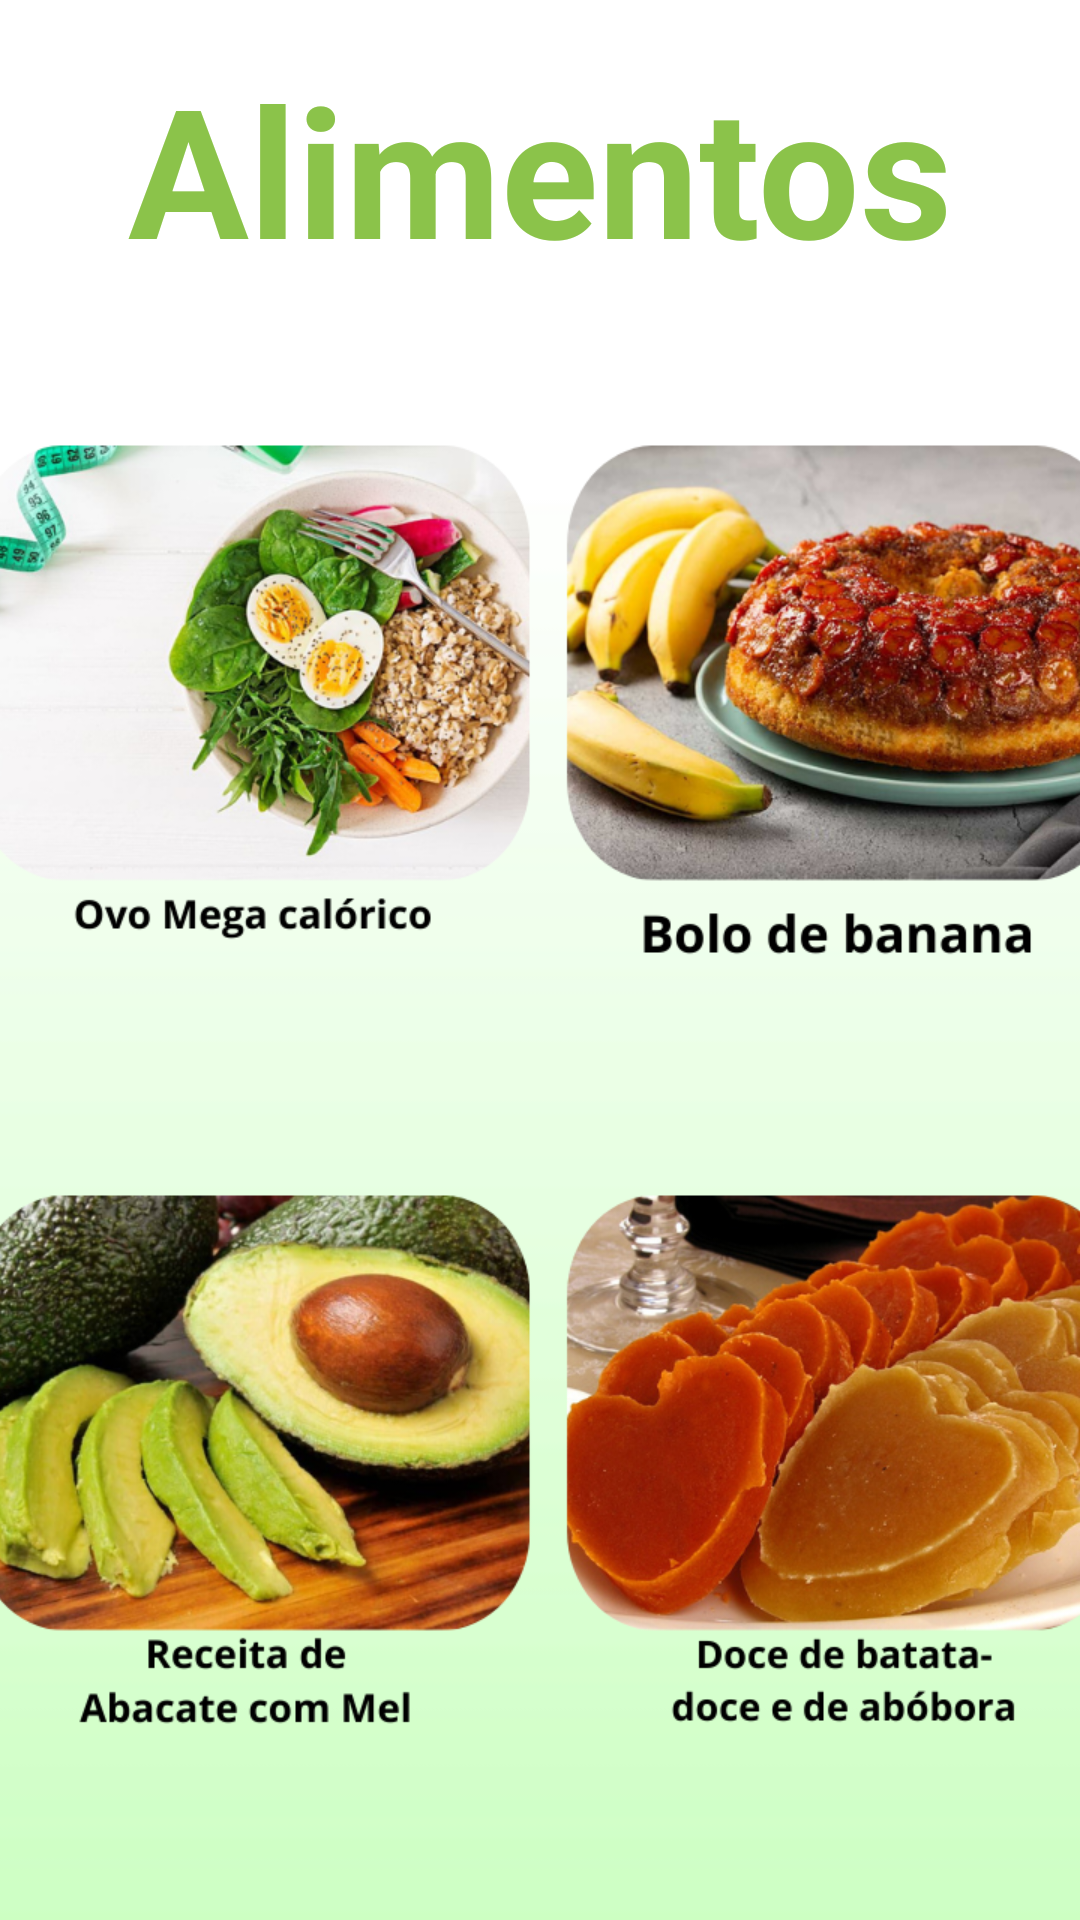

Produce the Android XML layout that renders to this screen, including the resource entries it uses.
<!-- AndroidManifest.xml: application theme Theme.AppNutri -->
<!-- res/layout/activity_segunda_tela.xml -->
<?xml version="1.0" encoding="utf-8"?>
<androidx.constraintlayout.widget.ConstraintLayout xmlns:android="http://schemas.android.com/apk/res/android"
    xmlns:app="http://schemas.android.com/apk/res-auto"
    xmlns:tools="http://schemas.android.com/tools"
    android:layout_width="match_parent"
    android:layout_height="match_parent"
    android:background="@drawable/fundo_app_nutri2"
    android:backgroundTintMode="src_in"
    tools:context=".SegundaTela">

    <TextView
        android:id="@+id/textView5"
        android:layout_width="wrap_content"
        android:layout_height="wrap_content"
        android:layout_marginTop="16dp"
        android:backgroundTint="#4CAF50"
        android:bufferType="spannable"
        android:clickable="false"
        android:text="Alimentos"
        android:textColor="#8BC34A"
        android:textSize="60sp"
        android:textStyle="bold"
        app:layout_constraintEnd_toEndOf="parent"
        app:layout_constraintStart_toStartOf="parent"
        app:layout_constraintTop_toTopOf="parent"
        tools:ignore="HardcodedText" />

    <GridLayout
        android:id="@+id/gridLayout"
        android:layout_width="394dp"
        android:layout_height="500dp"
        android:columnCount="2"
        android:rowCount="2"
        app:layout_constraintEnd_toEndOf="parent"
        app:layout_constraintStart_toStartOf="parent"
        app:layout_constraintTop_toBottomOf="@id/textView5">

        <ImageView
            android:id="@+id/imagem1"
            android:layout_width="0dp"
            android:layout_height="0dp"
            android:layout_rowWeight="1"
            android:layout_columnWeight="1"
            android:clickable="true"
            android:contextClickable="true"
            android:scaleType="centerCrop"
            android:src="@drawable/ovo"
            tools:ignore="ContentDescription,SpeakableTextPresentCheck" />

        <ImageView
            android:id="@+id/imagem2"
            android:layout_width="0dp"
            android:layout_height="0dp"
            android:layout_rowWeight="1"
            android:layout_columnWeight="1"
            android:scaleType="centerCrop"
            android:src="@drawable/banan"
            tools:ignore="ContentDescription" />

        <ImageView
            android:id="@+id/imagem3"
            android:layout_width="0dp"
            android:layout_height="0dp"
            android:layout_rowWeight="1"
            android:layout_columnWeight="1"
            android:scaleType="centerCrop"
            android:src="@drawable/abacate"
            tools:ignore="ContentDescription" />

        <ImageView
            android:id="@+id/imagem4"
            android:layout_width="0dp"
            android:layout_height="0dp"
            android:layout_rowWeight="1"
            android:layout_columnWeight="1"
            android:scaleType="centerCrop"
            android:src="@drawable/batata"
            tools:ignore="ContentDescription" />

    </GridLayout>



</androidx.constraintlayout.widget.ConstraintLayout>
<!-- resources referenced by this layout -->
<resources>
  <!-- drawable abacate: png bitmap (drawable, 231159 bytes) -->
  <!-- drawable banan: png bitmap (drawable, 219487 bytes) -->
  <!-- drawable batata: png bitmap (drawable, 212625 bytes) -->
  <!-- drawable fundo_app_nutri2: png bitmap (drawable, 2801 bytes) -->
  <!-- drawable ovo: png bitmap (drawable, 185102 bytes) -->
  <style name="Theme.AppNutri" parent="Base.Theme.AppNutri" />
  <style name="Base.Theme.AppNutri" parent="Theme.Material3.DayNight.NoActionBar">
          
          
      </style>
</resources>
